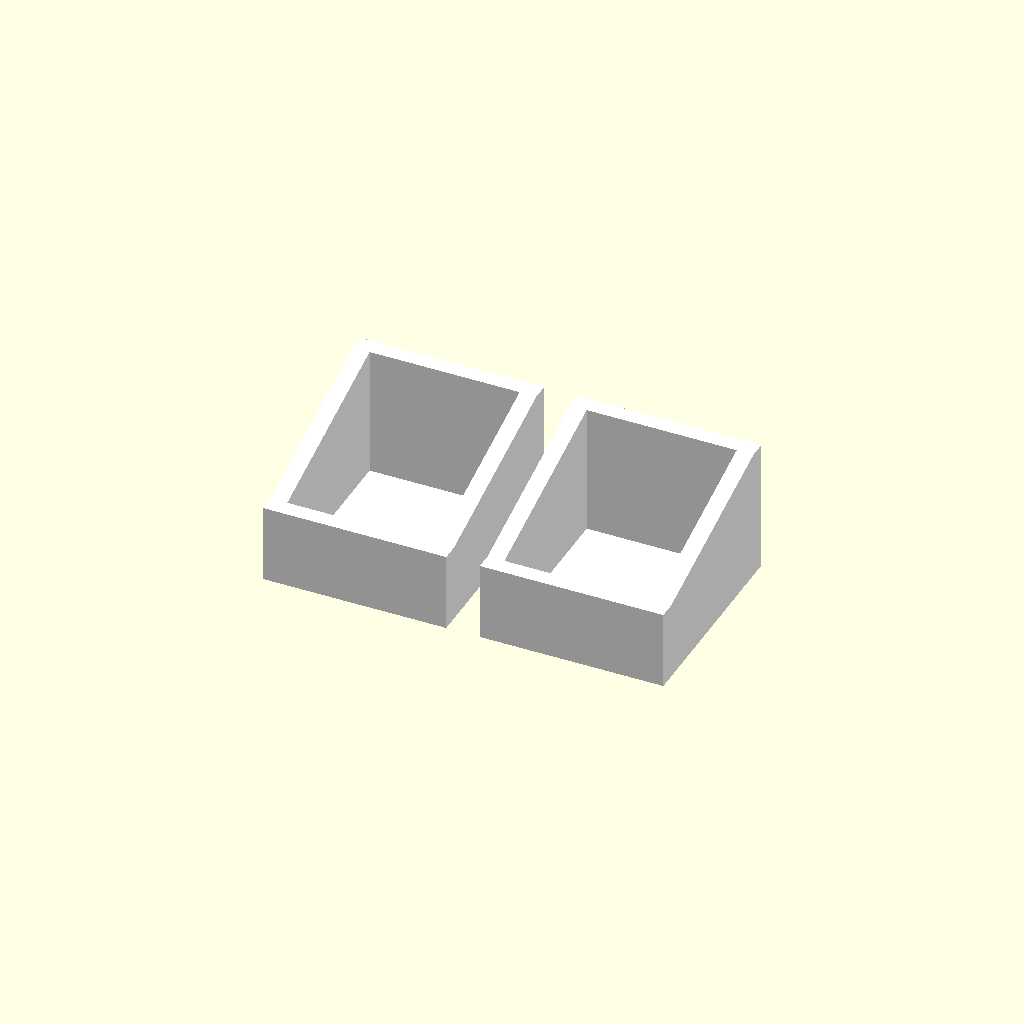
Cell 1 — every parameter at its default value.
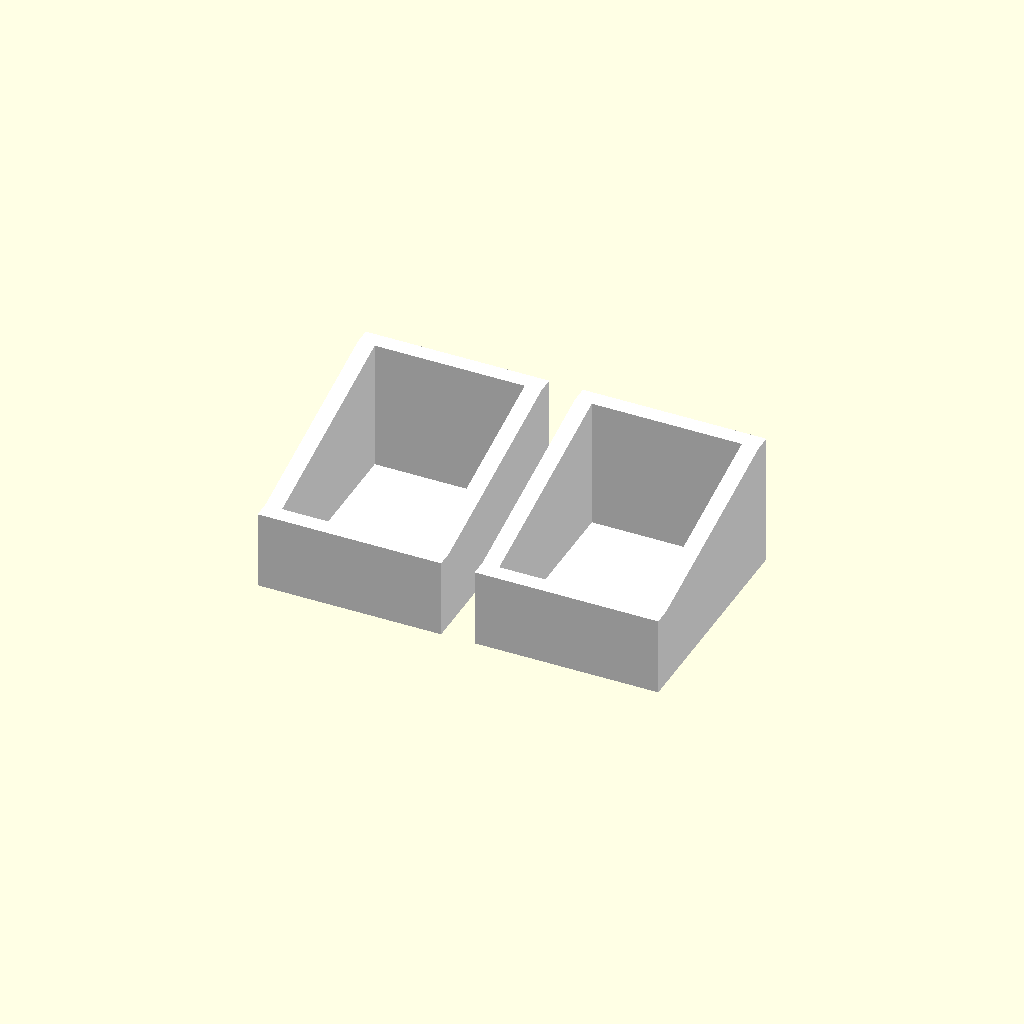
Cell 2: the same model with double_sleeve = true.
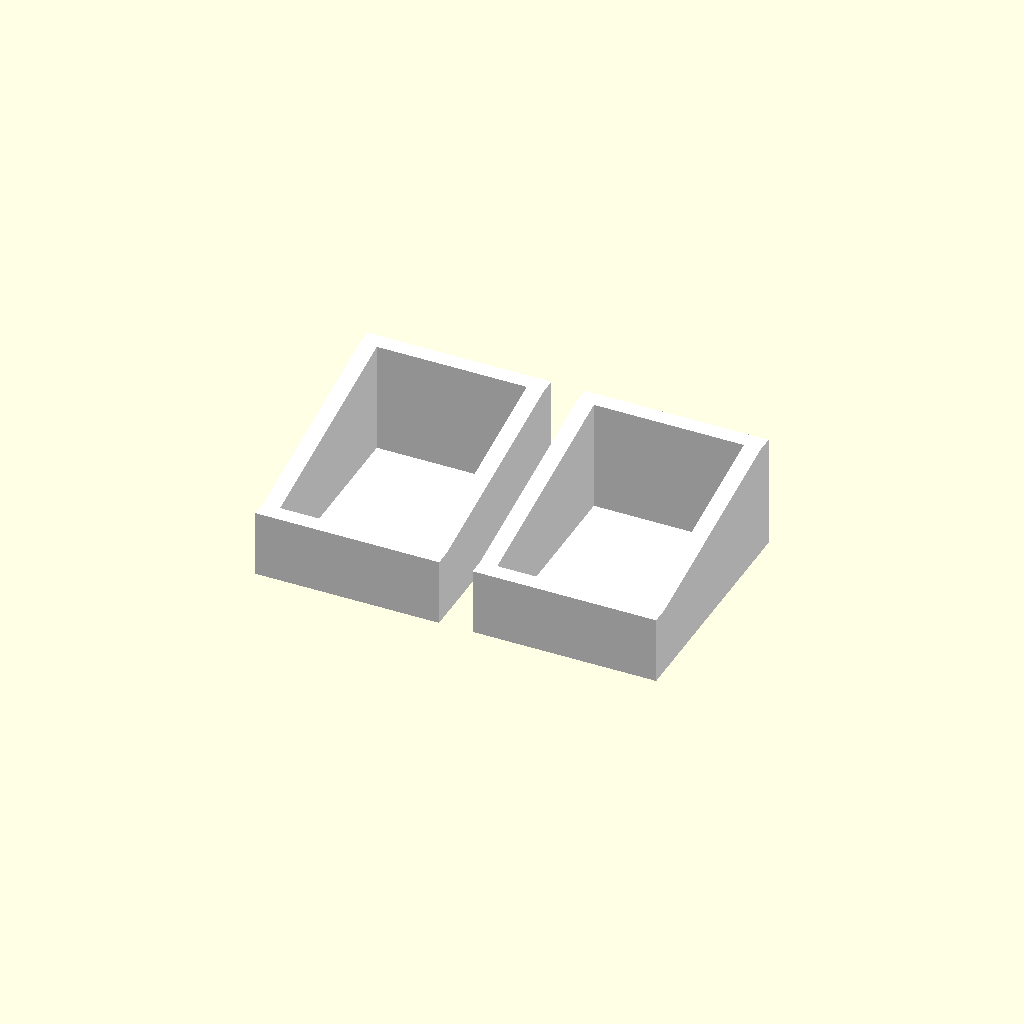
Cell 3: the same model with flip = true.
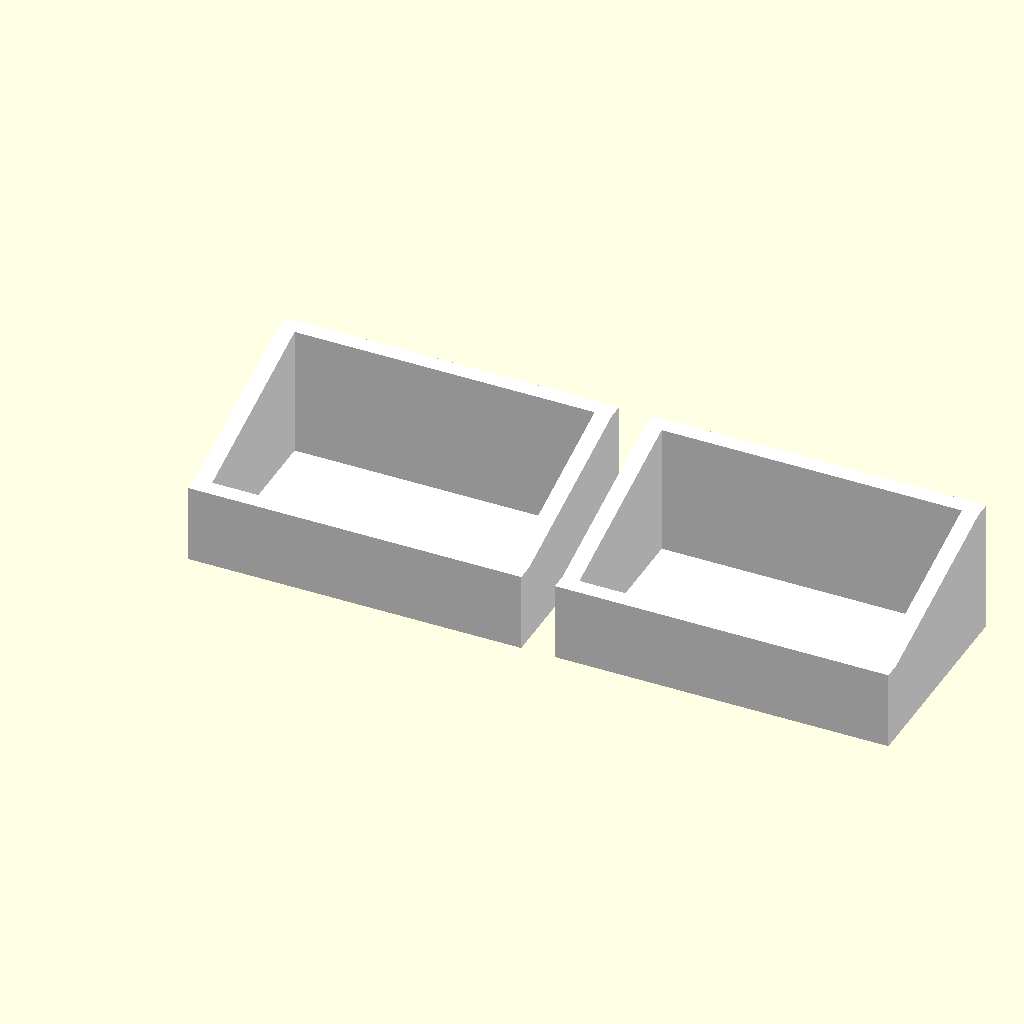
Cell 4 — card_x set to 136, the other parameters unchanged.
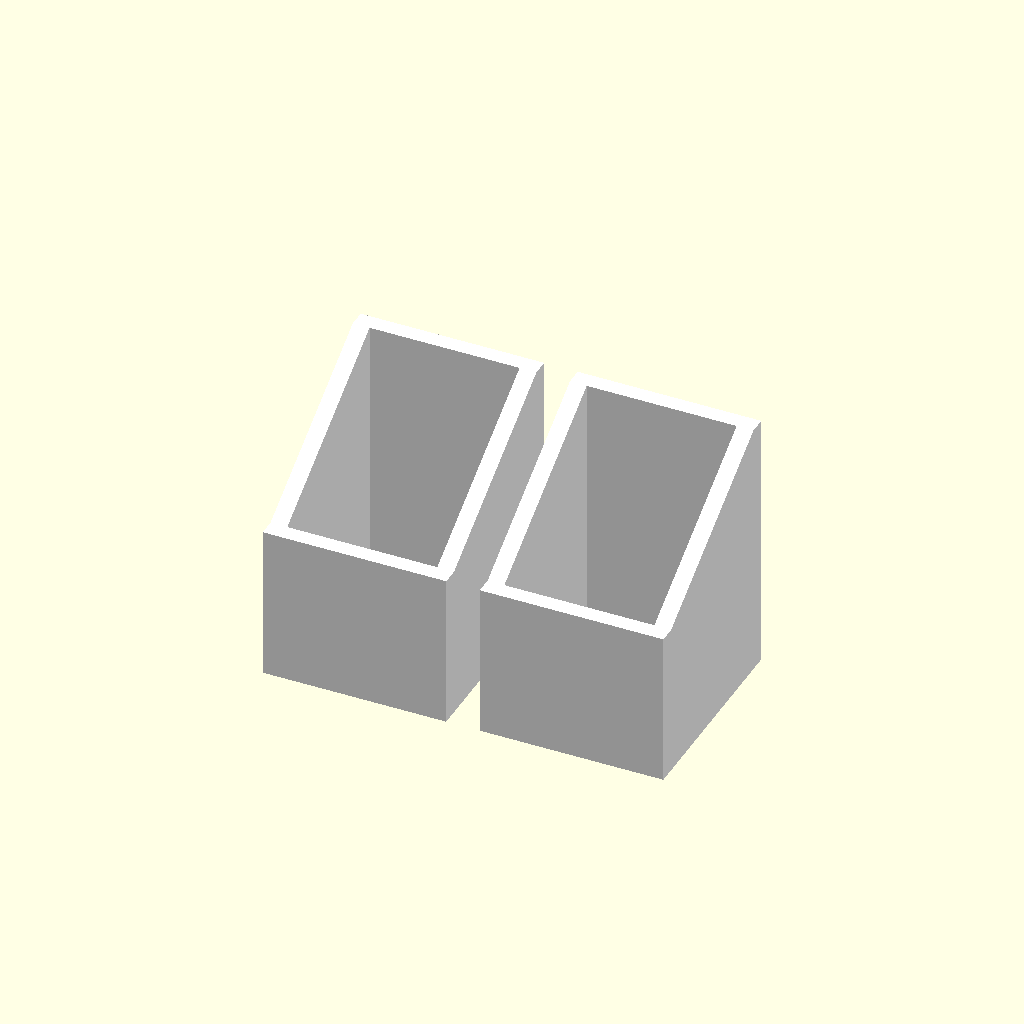
Cell 5 — card_y set to 188, the other parameters unchanged.
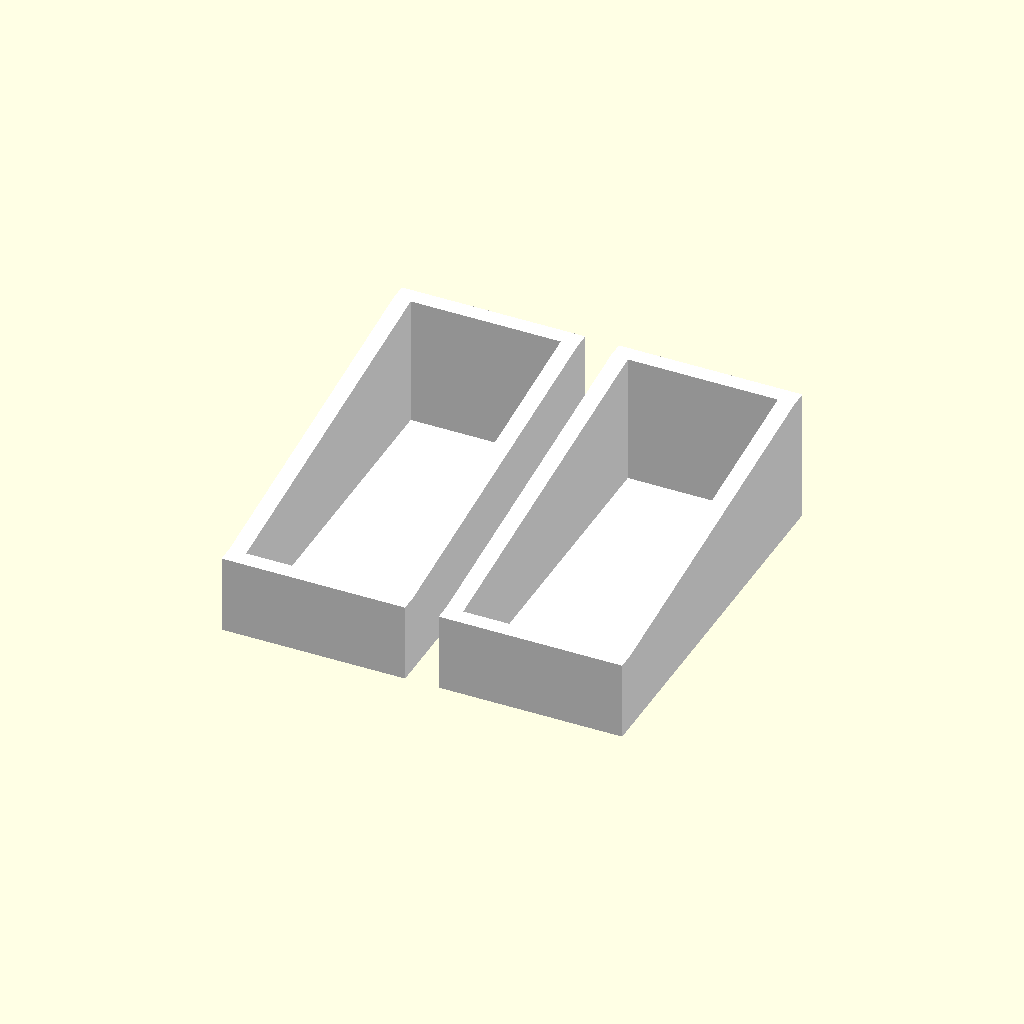
Cell 6: card_count = 240 (everything else at default).
One fixed orthographic camera (rotation 55°, 0°, 25°; colour scheme Cornfield) for every cell.
The OpenSCAD source (vx.scad):
double_sleeve = false;
card_x = 68;
card_y = 94;
card_z = double_sleeve ? .75 : 2/3;
card_count = 120;
flip=false;
eps = 0.01;
ANG = 15;
mag_h=5.2;
mag_d=5.2;
mag_zoff=.6;
border = mag_d + 3*.4 + 3*.4;

cards_hole = flip ? [card_x, card_y, card_z * card_count] : [card_x, card_z * card_count, card_y];
border_vec = [ 2*border, 2*border, 2];

module cardshole()
{
    color("cyan")
    cube(cards_hole, center=true);
    
    color("red")
    translate([0, -.5*cards_hole[1], 0])
    rotate([90, 0, 0])
    linear_extrude(eps)
    text("cards", halign="center");
}

module box()
{
    color("lime")
    cube(cards_hole + border_vec, center=true);
}

module shape(ang=ANG, brd_z=2)
{
    dims = cards_hole + border_vec;
    voff = sin(ang) * .5*dims[2];

    pts = [
        [-.5*dims[1], -.5*dims[2]],
        [-.5*dims[1], -voff],
        [-.5*dims[1] + .5*border_vec[0], -voff],
        
        [+.5*dims[1] - .5*border_vec[0], +voff],
        [+.5*dims[1], +voff],
        [+.5*dims[1], -.5*dims[2]],
    ];
    
    difference()
    {
        translate([-.5*dims[0], 0, 0])
        rotate([90, 0, 90])
        linear_extrude(dims[0])
        polygon(pts);
        
        cardshole();
        
        color("yellow")
        {
            // lower left magnet
            translate([
                -.5*dims[0] + .25*border_vec[0],
                -.5*dims[1] + .25*border_vec[1],
                -voff - mag_h - mag_zoff
            ])
            cylinder(h=mag_h, d=mag_d, $fn=32, center=false);
            
            // lower right magnet
            translate([
                +.5*dims[0] - .25*border_vec[0],
                -.5*dims[1] + .25*border_vec[1],
                -voff - mag_h - mag_zoff
            ])
            cylinder(h=mag_h, d=mag_d, $fn=32, center=false);

            // upper left magnet
            translate([
                -.5*dims[0] + .25*border_vec[0],
                +.5*dims[1] - .25*border_vec[1],
                +voff - mag_h - mag_zoff
            ])
            cylinder(h=mag_h, d=mag_d, $fn=32, center=false);
            
            // upper right magnet
            translate([
                +.5*dims[0] - .25*border_vec[0],
                +.5*dims[1] - .25*border_vec[1],
                +voff - mag_h - mag_zoff
            ])
            cylinder(h=mag_h, d=mag_d, $fn=32, center=false);
        }
    }
}

module toptext()
{
    translate([0, 0, - .5*cards_hole[2] - .5*border_vec[2] + mag_zoff - eps])
    rotate([180, 0, 0])
    {
        linear_extrude(mag_zoff)
        union()
        {
            translate([0, 16])
            text("The Master", size=10, halign="center", font="Matrix:style=Bold");

            translate([0, 6])
            text("of Keys", size=10, halign="center", font="Matrix:style=Bold");

            translate([0, -30])
            text("\ue9dc", size=32, halign="center", font="Keyrune:style=Regular");
            
            // keyrune sets
//          text("\ue600", size=14, halign="center", "magic\\-font:style=font");        
        }
    }
}

color("white")
difference()
{
    shape();
    toptext();
}
color("black")
toptext();

color("white")
translate([cards_hole[0] + 2 * border_vec[0], 0, 0])
shape();

//cardshole();

//color("#aabbcc80")
//translate([0, 0, 20])
//rotate([180, 0, 0])
//shape();

//difference()
//{
//    rotate([90, 0, 0])
//    shape(cards_hole);
//
//    color("cyan")
//    translate([border, -border, 0])
//    rotate([90, 0, 0])
//    cube(cards_hole);
//
//    voff = sin(ANG) * .5*cards_hole[0];
//    mag_z_low = .5*cards_hole[1] - voff - mag_h - mag_zoff;
//    mag_z_high = .5*cards_hole[1] + voff - mag_h - mag_zoff;
//
//    color("yellow")
//    translate([.5*border, -border * .5, mag_z_low])
//    cylinder(h=mag_h, d=mag_d, $fn=32);
//
//    color("yellow")
//    translate([.5*border, -border * .5 - cards_hole[2] - border, mag_z_low])
//    cylinder(h=mag_h, d=mag_d, $fn=32);
//
//    color("yellow")
//    translate([.5*border + cards_hole[0] + border, -border * .5, mag_z_high])
//    cylinder(h=mag_h, d=mag_d, $fn=32);
//
//    color("yellow")
//    translate([.5*border + cards_hole[0] + border, -border * .5 - cards_hole[2] - border, mag_z_high])
//    cylinder(h=mag_h, d=mag_d, $fn=32);    
//}
//
//
//difference()
//{
//    color("pink")
//    rotate([90, 0, 0])
//    translate([card_x + 2*border, cards_hole[1]])
//    rotate([0, 0, 180])
//    shape(cards_hole);
//
//    color("cyan")
//    translate([border, -border, 0])
//    rotate([90, 0, 0])
//    cube(cards_hole);
//}
//
Customizer parameters (derived from the source; name, type, default, range or options):
double_sleeve: bool, default false
card_x: number, default 68
card_y: number, default 94
card_count: number, default 120
flip: bool, default false
eps: number, default 0.01
ANG: number, default 15
mag_h: number, default 5.2
mag_d: number, default 5.2
mag_zoff: number, default 0.6
